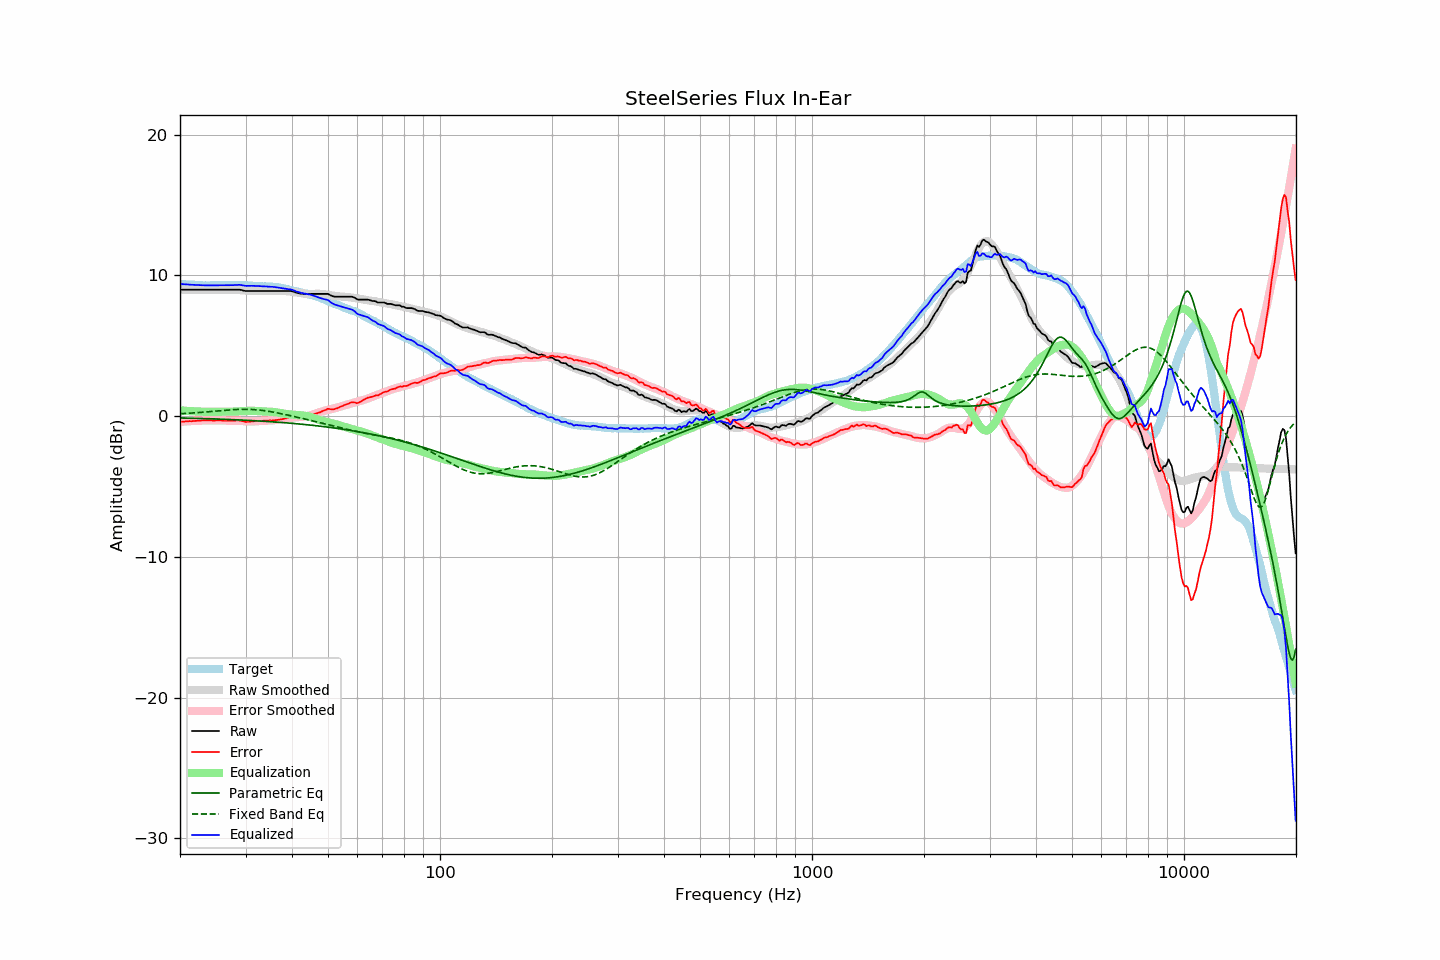

The table this chart was drawn from, first rows:
frequency, raw, error, smoothed, error_smoothed, equalization, parametric_eq, fixed_band_eq, equalized_raw, equalized_smoothed, target
20.00, 8.99, -0.41, 8.99, -0.41, 0.41, -0.13, 0.17, 9.40, 9.40, 9.39
20.20, 8.99, -0.40, 8.99, -0.40, 0.40, -0.13, 0.17, 9.39, 9.39, 9.38
20.40, 8.99, -0.39, 8.99, -0.39, 0.39, -0.14, 0.18, 9.38, 9.38, 9.37
20.61, 8.99, -0.39, 8.99, -0.38, 0.38, -0.14, 0.19, 9.37, 9.37, 9.37
20.81, 8.99, -0.37, 8.99, -0.37, 0.37, -0.14, 0.19, 9.36, 9.36, 9.35
21.02, 8.99, -0.37, 8.99, -0.36, 0.36, -0.15, 0.20, 9.35, 9.35, 9.35
21.23, 8.99, -0.36, 8.99, -0.36, 0.36, -0.15, 0.21, 9.34, 9.34, 9.34
21.44, 8.99, -0.37, 8.99, -0.35, 0.35, -0.15, 0.22, 9.34, 9.34, 9.35
21.66, 8.99, -0.36, 8.99, -0.34, 0.34, -0.15, 0.22, 9.33, 9.33, 9.34
21.87, 8.99, -0.35, 8.99, -0.34, 0.34, -0.16, 0.23, 9.32, 9.32, 9.33
22.09, 8.99, -0.34, 8.99, -0.33, 0.33, -0.16, 0.24, 9.32, 9.32, 9.32
22.31, 8.99, -0.34, 8.99, -0.33, 0.33, -0.16, 0.25, 9.31, 9.31, 9.32
22.54, 8.99, -0.33, 8.99, -0.32, 0.32, -0.17, 0.26, 9.31, 9.31, 9.31
22.76, 8.99, -0.32, 8.99, -0.32, 0.32, -0.17, 0.27, 9.30, 9.30, 9.30
22.99, 8.99, -0.31, 8.99, -0.31, 0.31, -0.17, 0.28, 9.30, 9.30, 9.29
23.22, 8.99, -0.30, 8.99, -0.31, 0.31, -0.18, 0.29, 9.30, 9.30, 9.28
23.45, 8.99, -0.31, 8.99, -0.31, 0.31, -0.18, 0.29, 9.29, 9.29, 9.29
23.69, 8.99, -0.30, 8.99, -0.31, 0.31, -0.18, 0.30, 9.29, 9.29, 9.28
23.92, 8.99, -0.30, 8.99, -0.30, 0.30, -0.19, 0.31, 9.29, 9.29, 9.28
24.16, 8.99, -0.31, 8.99, -0.30, 0.30, -0.19, 0.32, 9.29, 9.29, 9.29
24.40, 8.99, -0.32, 8.99, -0.30, 0.30, -0.20, 0.34, 9.29, 9.29, 9.30
24.65, 8.99, -0.32, 8.99, -0.31, 0.31, -0.20, 0.35, 9.29, 9.29, 9.30
24.89, 8.99, -0.32, 8.99, -0.31, 0.31, -0.20, 0.36, 9.29, 9.29, 9.30
25.14, 8.99, -0.31, 8.99, -0.31, 0.31, -0.21, 0.37, 9.30, 9.30, 9.29
25.39, 8.99, -0.31, 8.99, -0.31, 0.31, -0.21, 0.38, 9.30, 9.30, 9.29
25.65, 8.99, -0.31, 8.99, -0.32, 0.32, -0.22, 0.39, 9.30, 9.30, 9.29
25.91, 8.99, -0.32, 8.99, -0.32, 0.32, -0.22, 0.40, 9.30, 9.30, 9.30
26.16, 8.99, -0.33, 8.99, -0.32, 0.32, -0.22, 0.41, 9.30, 9.30, 9.31
26.43, 8.99, -0.33, 8.99, -0.32, 0.32, -0.23, 0.42, 9.30, 9.31, 9.31
26.69, 8.99, -0.33, 8.99, -0.31, 0.31, -0.23, 0.43, 9.30, 9.31, 9.31
26.96, 8.99, -0.32, 8.99, -0.31, 0.31, -0.24, 0.43, 9.30, 9.30, 9.30
27.23, 8.99, -0.32, 8.99, -0.31, 0.31, -0.24, 0.44, 9.30, 9.30, 9.30
27.50, 8.99, -0.32, 8.99, -0.32, 0.32, -0.25, 0.45, 9.30, 9.31, 9.30
27.77, 8.99, -0.33, 8.99, -0.32, 0.32, -0.25, 0.46, 9.31, 9.31, 9.31
28.05, 8.99, -0.33, 8.98, -0.33, 0.33, -0.26, 0.46, 9.31, 9.31, 9.31
28.33, 8.99, -0.31, 8.97, -0.33, 0.33, -0.26, 0.47, 9.32, 9.31, 9.29
28.62, 8.99, -0.31, 8.96, -0.34, 0.34, -0.27, 0.48, 9.33, 9.30, 9.29
28.90, 8.99, -0.32, 8.96, -0.35, 0.35, -0.27, 0.48, 9.33, 9.30, 9.30
29.19, 8.97, -0.34, 8.95, -0.35, 0.35, -0.28, 0.48, 9.32, 9.30, 9.30
29.48, 8.94, -0.36, 8.94, -0.36, 0.36, -0.28, 0.48, 9.29, 9.29, 9.29
29.78, 8.91, -0.39, 8.93, -0.36, 0.36, -0.29, 0.48, 9.27, 9.29, 9.29
30.08, 8.89, -0.42, 8.92, -0.37, 0.37, -0.29, 0.48, 9.26, 9.29, 9.30
30.38, 8.89, -0.41, 8.91, -0.37, 0.37, -0.30, 0.48, 9.26, 9.28, 9.29
30.68, 8.89, -0.39, 8.90, -0.37, 0.37, -0.31, 0.48, 9.26, 9.27, 9.27
30.99, 8.89, -0.39, 8.89, -0.38, 0.38, -0.31, 0.48, 9.26, 9.27, 9.27
31.30, 8.89, -0.38, 8.89, -0.38, 0.38, -0.32, 0.47, 9.26, 9.26, 9.26
31.61, 8.89, -0.37, 8.88, -0.37, 0.37, -0.32, 0.46, 9.26, 9.26, 9.25
31.93, 8.89, -0.36, 8.88, -0.37, 0.37, -0.33, 0.45, 9.25, 9.25, 9.24
32.24, 8.89, -0.36, 8.88, -0.36, 0.36, -0.34, 0.44, 9.25, 9.24, 9.24
32.57, 8.89, -0.34, 8.88, -0.35, 0.35, -0.34, 0.43, 9.24, 9.23, 9.22
32.89, 8.89, -0.34, 8.88, -0.35, 0.35, -0.35, 0.42, 9.23, 9.23, 9.22
33.22, 8.89, -0.34, 8.88, -0.34, 0.34, -0.36, 0.41, 9.22, 9.22, 9.22
33.55, 8.89, -0.33, 8.89, -0.33, 0.33, -0.36, 0.39, 9.22, 9.22, 9.21
33.89, 8.89, -0.34, 8.89, -0.33, 0.33, -0.37, 0.38, 9.21, 9.21, 9.22
34.23, 8.89, -0.32, 8.89, -0.32, 0.32, -0.38, 0.36, 9.21, 9.21, 9.20
34.57, 8.89, -0.32, 8.89, -0.32, 0.32, -0.39, 0.34, 9.20, 9.20, 9.20
34.92, 8.89, -0.31, 8.89, -0.31, 0.31, -0.39, 0.32, 9.20, 9.20, 9.19
35.27, 8.89, -0.32, 8.89, -0.31, 0.31, -0.40, 0.30, 9.19, 9.19, 9.20
35.62, 8.89, -0.30, 8.89, -0.30, 0.30, -0.41, 0.28, 9.18, 9.18, 9.18
35.97, 8.89, -0.30, 8.89, -0.28, 0.28, -0.42, 0.26, 9.17, 9.17, 9.18
... 635 more rows
